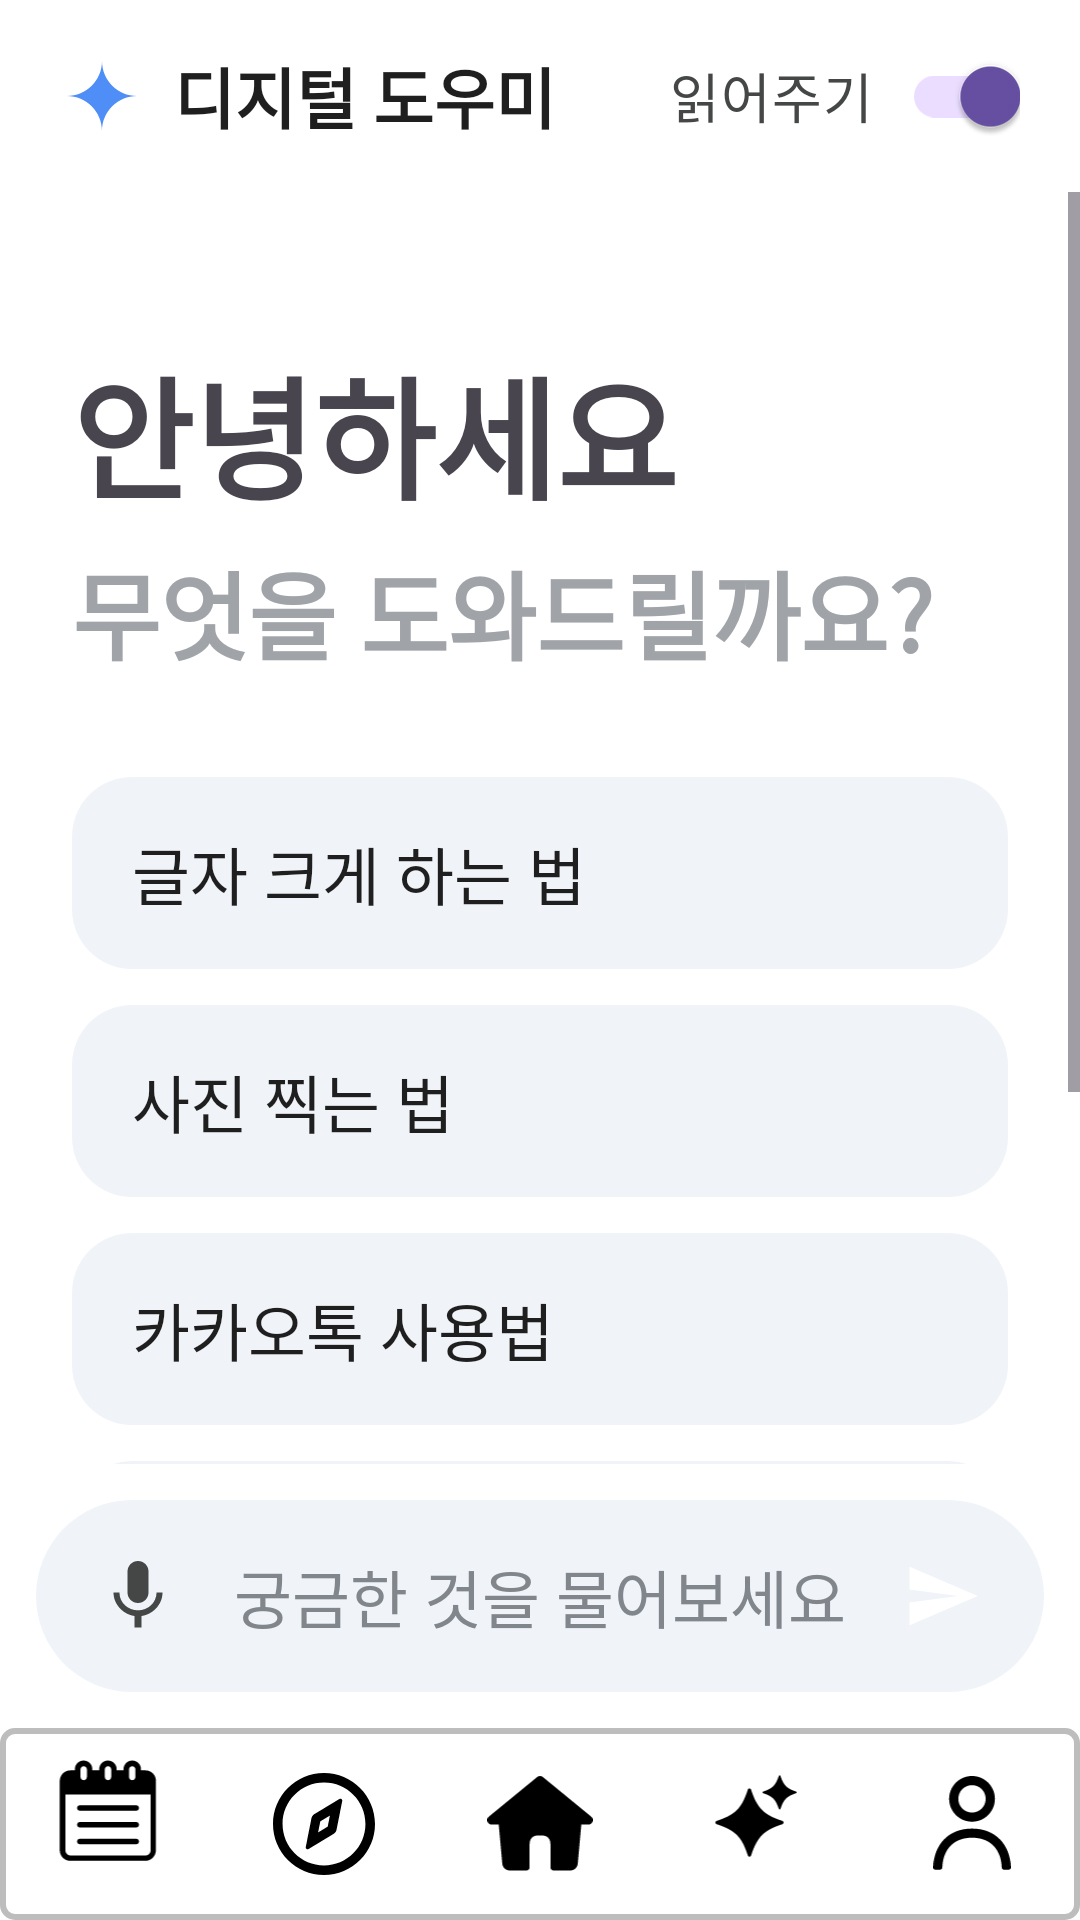

Android layout source for this screen:
<!-- AndroidManifest.xml: application theme Theme.Wpqkf -->
<!-- res/layout/activity_ta.xml -->
<?xml version="1.0" encoding="utf-8"?>
<LinearLayout xmlns:android="http://schemas.android.com/apk/res/android"
    xmlns:app="http://schemas.android.com/apk/res-auto"
    android:id="@+id/main"
    android:layout_width="match_parent"
    android:layout_height="match_parent"
    android:background="#FFFFFF"
    android:orientation="vertical">

    
    <LinearLayout
        android:layout_width="match_parent"
        android:layout_height="64dp"
        android:gravity="center_vertical"
        android:orientation="horizontal"
        android:paddingStart="20dp"
        android:paddingEnd="20dp">

        <ImageView
            android:layout_width="28dp"
            android:layout_height="28dp"
            android:src="@drawable/ic_sparkle"
            android:contentDescription="@null" />

        <TextView
            android:layout_width="0dp"
            android:layout_height="wrap_content"
            android:layout_marginStart="10dp"
            android:layout_weight="1"
            android:text="디지털 도우미"
            android:textColor="#1F1F1F"
            android:textSize="22sp"
            android:textStyle="bold" />

        <androidx.appcompat.widget.SwitchCompat
            android:id="@+id/switchAutoRead"
            android:layout_width="wrap_content"
            android:layout_height="wrap_content"
            android:checked="true"
            android:text="읽어주기  "
            android:textColor="#444746"
            android:textSize="18sp" />
    </LinearLayout>

    <FrameLayout
        android:layout_width="match_parent"
        android:layout_height="0dp"
        android:layout_weight="1">

        
        <androidx.recyclerview.widget.RecyclerView
            android:id="@+id/recyclerView"
            android:layout_width="match_parent"
            android:layout_height="match_parent"
            android:clipToPadding="false"
            android:paddingStart="16dp"
            android:paddingTop="8dp"
            android:paddingEnd="16dp"
            android:paddingBottom="8dp" />

        
        <ScrollView
            android:id="@+id/welcomeLayout"
            android:layout_width="match_parent"
            android:layout_height="match_parent"
            android:background="#FFFFFF"
            android:fillViewport="true">

            <LinearLayout
                android:layout_width="match_parent"
                android:layout_height="wrap_content"
                android:orientation="vertical"
                android:padding="24dp">

                <TextView
                    android:id="@+id/tvGreeting"
                    android:layout_width="wrap_content"
                    android:layout_height="wrap_content"
                    android:layout_marginTop="24dp"
                    android:text="안녕하세요"
                    android:textSize="44sp"
                    android:textStyle="bold" />

                <TextView
                    android:layout_width="wrap_content"
                    android:layout_height="wrap_content"
                    android:layout_marginTop="4dp"
                    android:layout_marginBottom="32dp"
                    android:text="무엇을 도와드릴까요?"
                    android:textColor="#A0A4A8"
                    android:textSize="32sp"
                    android:textStyle="bold" />

                <TextView
                    android:id="@+id/btnQ1"
                    style="@style/ChipCard"
                    android:text="글자 크게 하는 법" />

                <TextView
                    android:id="@+id/btnQ2"
                    style="@style/ChipCard"
                    android:text="사진 찍는 법" />

                <TextView
                    android:id="@+id/btnQ3"
                    style="@style/ChipCard"
                    android:text="카카오톡 사용법" />

                <TextView
                    android:id="@+id/btnQ4"
                    style="@style/ChipCard"
                    android:text="와이파이 연결하는 법" />

                <TextView
                    android:id="@+id/btnQ5"
                    style="@style/ChipCard"
                    android:text="보이스피싱 조심하기" />
            </LinearLayout>
        </ScrollView>
    </FrameLayout>

    
    <LinearLayout
        android:id="@+id/tvStatus"
        android:layout_width="match_parent"
        android:layout_height="wrap_content"
        android:gravity="center_vertical"
        android:orientation="horizontal"
        android:paddingStart="20dp"
        android:paddingTop="6dp"
        android:paddingEnd="20dp"
        android:paddingBottom="6dp"
        android:visibility="gone">

        <ProgressBar
            style="?android:attr/progressBarStyleSmall"
            android:layout_width="24dp"
            android:layout_height="24dp"
            android:indeterminateTint="#4285F4" />

        <TextView
            android:layout_width="wrap_content"
            android:layout_height="wrap_content"
            android:layout_marginStart="12dp"
            android:text="생각하고 있어요..."
            android:textColor="#5F6368"
            android:textSize="18sp" />
    </LinearLayout>

    
    <LinearLayout
        android:layout_width="match_parent"
        android:layout_height="wrap_content"
        android:layout_margin="12dp"
        android:background="@drawable/bg_input_pill"
        android:gravity="center_vertical"
        android:minHeight="64dp"
        android:orientation="horizontal"
        android:paddingStart="8dp"
        android:paddingEnd="8dp">

        <ImageButton
            android:id="@+id/btnMic"
            android:layout_width="52dp"
            android:layout_height="52dp"
            android:background="?attr/selectableItemBackgroundBorderless"
            android:contentDescription="말로 질문하기"
            android:src="@drawable/ic_mic"
            app:tint="#444746"
            xmlns:app="http://schemas.android.com/apk/res-auto" />

        <EditText
            android:id="@+id/etInput"
            android:layout_width="0dp"
            android:layout_height="wrap_content"
            android:layout_weight="1"
            android:background="@null"
            android:hint="궁금한 것을 물어보세요"
            android:imeOptions="actionSend"
            android:inputType="textMultiLine"
            android:maxLines="3"
            android:minHeight="56dp"
            android:paddingStart="6dp"
            android:paddingEnd="6dp"
            android:textColor="#1F1F1F"
            android:textColorHint="#80868B"
            android:textSize="21sp" />

        <ImageButton
            android:id="@+id/btnSend"
            android:layout_width="52dp"
            android:layout_height="52dp"
            android:background="@drawable/bg_send_circle"
            android:contentDescription="보내기"
            android:src="@drawable/ic_send"
            app:tint="#FFFFFF"
            xmlns:app="http://schemas.android.com/apk/res-auto" />
    </LinearLayout>
    <androidx.appcompat.widget.Toolbar
        android:id="@+id/toolbar4"
        android:layout_width="match_parent"
        android:layout_height="64dp"
        android:background="@drawable/toolbar_border"
        app:contentInsetEnd="0dp"
        app:contentInsetLeft="0dp"
        app:contentInsetStart="0dp"
        app:layout_constraintBottom_toBottomOf="parent"
        app:layout_constraintEnd_toEndOf="parent"
        app:layout_constraintStart_toStartOf="parent">

        <LinearLayout
            android:layout_width="match_parent"
            android:layout_height="match_parent"
            android:gravity="center_vertical"
            android:orientation="horizontal">

            <ImageButton
                android:id="@+id/schedule"
                android:layout_width="0dp"
                android:layout_height="match_parent"
                android:layout_weight="1"
                android:background="?attr/selectableItemBackgroundBorderless"
                android:contentDescription="일정"
                android:padding="10dp"
                android:scaleType="fitCenter"
                android:src="@drawable/ic_schedule" />

            <ImageButton
                android:id="@+id/record"
                android:layout_width="0dp"
                android:layout_height="match_parent"
                android:layout_weight="1"
                android:background="?attr/selectableItemBackgroundBorderless"
                android:contentDescription="기록"
                android:padding="15dp"
                android:scaleType="fitCenter"
                android:src="@drawable/ic_record" />

            <ImageButton
                android:id="@+id/home"
                android:layout_width="0dp"
                android:layout_height="match_parent"
                android:layout_weight="1"
                android:background="?attr/selectableItemBackgroundBorderless"
                android:contentDescription="홈"
                android:padding="16dp"
                android:scaleType="fitCenter"
                android:src="@drawable/ic_home" />

            <ImageButton
                android:id="@+id/ai"
                android:layout_width="0dp"
                android:layout_height="match_parent"
                android:layout_weight="1"
                android:background="?attr/selectableItemBackgroundBorderless"
                android:contentDescription="AI"
                android:padding="8dp"
                android:scaleType="fitCenter"
                android:src="@drawable/ic_ai" />

            <ImageButton
                android:id="@+id/profile"
                android:layout_width="0dp"
                android:layout_height="match_parent"
                android:layout_weight="1"
                android:background="?attr/selectableItemBackgroundBorderless"
                android:contentDescription="프로필"
                android:padding="16dp"
                android:scaleType="fitCenter"
                android:src="@drawable/ic_profile" />
        </LinearLayout>
    </androidx.appcompat.widget.Toolbar>
</LinearLayout>
<!-- resources referenced by this layout -->
<resources>
  <!-- drawable bg_input_pill (drawable) -->
  <?xml version="1.0" encoding="utf-8"?>
  <shape xmlns:android="http://schemas.android.com/apk/res/android"
      android:shape="rectangle">
      <solid android:color="#F0F4F9" />
      <corners android:radius="36dp" />
  </shape>
  <!-- drawable ic_mic (drawable) -->
  <?xml version="1.0" encoding="utf-8"?>
  <vector xmlns:android="http://schemas.android.com/apk/res/android"
      android:width="28dp"
      android:height="28dp"
      android:viewportWidth="24"
      android:viewportHeight="24">
      <path
          android:fillColor="#000000"
          android:pathData="M12,14c1.66,0 3,-1.34 3,-3V5c0,-1.66 -1.34,-3 -3,-3S9,3.34 9,5v6c0,1.66 1.34,3 3,3zM17.3,11c0,3 -2.54,5.1 -5.3,5.1S6.7,14 6.7,11H5c0,3.41 2.72,6.23 6,6.72V21h2v-3.28c3.28,-0.48 6,-3.3 6,-6.72h-1.7z" />
  </vector>
  <!-- drawable ic_send (drawable) -->
  <?xml version="1.0" encoding="utf-8"?>
  <vector xmlns:android="http://schemas.android.com/apk/res/android"
      android:width="26dp"
      android:height="26dp"
      android:viewportWidth="24"
      android:viewportHeight="24">
      <path
          android:fillColor="#000000"
          android:pathData="M2.01,21L23,12 2.01,3 2,10l15,2 -15,2z" />
  </vector>
  <!-- drawable ic_sparkle (drawable) -->
  <?xml version="1.0" encoding="utf-8"?>
  <vector xmlns:android="http://schemas.android.com/apk/res/android"
      android:width="28dp"
      android:height="28dp"
      android:viewportWidth="24"
      android:viewportHeight="24">
      <path
          android:fillColor="#4F8EF7"
          android:pathData="M12,2C12,7.5 16.5,12 22,12C16.5,12 12,16.5 12,22C12,16.5 7.5,12 2,12C7.5,12 12,7.5 12,2Z" />
  </vector>
  <!-- drawable toolbar_border (drawable) -->
  <?xml version="1.0" encoding="utf-8"?>
  <shape xmlns:android="http://schemas.android.com/apk/res/android">
      
      <solid android:color="#FFFFFF" />
  
      
      <stroke
          android:width="2dp"
          android:color="#BDBDBD" />
  
      
      <corners android:radius="4dp" />
  </shape>
  <style name="ChipCard">
          <item name="android:layout_width">match_parent</item>
          <item name="android:layout_height">wrap_content</item>
          <item name="android:layout_marginBottom">12dp</item>
          <item name="android:background">@drawable/bg_chip</item>
          <item name="android:clickable">true</item>
          <item name="android:focusable">true</item>
          <item name="android:minHeight">64dp</item>
          <item name="android:gravity">center_vertical</item>
          <item name="android:paddingStart">20dp</item>
          <item name="android:paddingEnd">20dp</item>
          <item name="android:paddingTop">16dp</item>
          <item name="android:paddingBottom">16dp</item>
          <item name="android:textColor">#1F1F1F</item>
          <item name="android:textSize">21sp</item>
      </style>
  <style name="Theme.Wpqkf" parent="Base.Theme.Wpqkf" />
  <!-- drawable bg_chip (drawable) -->
  <?xml version="1.0" encoding="utf-8"?>
  <shape xmlns:android="http://schemas.android.com/apk/res/android"
      android:shape="rectangle">
      <solid android:color="#F0F4F9" />
      <corners android:radius="20dp" />
  </shape>
  <style name="Base.Theme.Wpqkf" parent="Theme.Material3.DayNight.NoActionBar">
          
          
      </style>
</resources>
